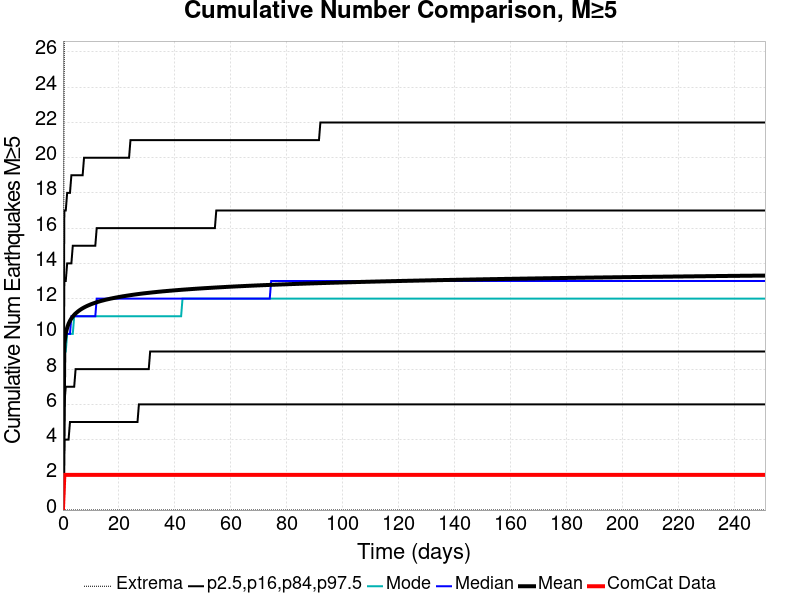

Values plotted in this chart, from the file beside it:
Time (days), ComCat Data, Simulation Mean, Simulation Median, Simulation Mode, Simulation Minimum, Simulation Maximum, 2.5 %-ile, 16 %-ile, 84 %-ile, 97.5 %-ile
0.0, 0.0, 0.0, 0.0, 0.0, 0.0, 0.0, 0.0, 0.0, 0.0, 0.0
0.5031, 2.0, 9.427, 9.0, 9.0, 0.0, 28.0, 4.0, 6.0, 13.0, 17.0
1.006, 2.0, 10.02, 10.0, 9.0, 0.0, 31.0, 4.0, 7.0, 13.0, 17.0
1.509, 2.0, 10.35, 10.0, 10.0, 0.0, 32.0, 4.0, 7.0, 14.0, 18.0
2.012, 2.0, 10.57, 10.0, 10.0, 0.0, 34.0, 4.0, 7.0, 14.0, 18.0
2.516, 2.0, 10.74, 10.0, 10.0, 0.0, 35.0, 5.0, 7.0, 14.0, 18.0
3.019, 2.0, 10.87, 11.0, 10.0, 0.0, 35.0, 5.0, 7.0, 14.0, 19.0
3.522, 2.0, 10.98, 11.0, 10.0, 0.0, 35.0, 5.0, 7.0, 15.0, 19.0
4.025, 2.0, 11.08, 11.0, 11.0, 0.0, 36.0, 5.0, 7.0, 15.0, 19.0
4.528, 2.0, 11.16, 11.0, 11.0, 0.0, 37.0, 5.0, 8.0, 15.0, 19.0
5.031, 2.0, 11.23, 11.0, 11.0, 0.0, 37.0, 5.0, 8.0, 15.0, 19.0
5.534, 2.0, 11.29, 11.0, 11.0, 0.0, 37.0, 5.0, 8.0, 15.0, 19.0
6.037, 2.0, 11.35, 11.0, 11.0, 0.0, 37.0, 5.0, 8.0, 15.0, 19.0
6.54, 2.0, 11.4, 11.0, 11.0, 0.0, 37.0, 5.0, 8.0, 15.0, 19.0
7.044, 2.0, 11.45, 11.0, 11.0, 0.0, 37.0, 5.0, 8.0, 15.0, 19.0
7.547, 2.0, 11.5, 11.0, 11.0, 0.0, 37.0, 5.0, 8.0, 15.0, 20.0
8.05, 2.0, 11.54, 11.0, 11.0, 0.0, 37.0, 5.0, 8.0, 15.0, 20.0
8.553, 2.0, 11.58, 11.0, 11.0, 0.0, 37.0, 5.0, 8.0, 15.0, 20.0
9.056, 2.0, 11.62, 11.0, 11.0, 0.0, 37.0, 5.0, 8.0, 15.0, 20.0
9.559, 2.0, 11.65, 11.0, 11.0, 0.0, 37.0, 5.0, 8.0, 15.0, 20.0
10.06, 2.0, 11.68, 11.0, 11.0, 0.0, 37.0, 5.0, 8.0, 15.0, 20.0
10.57, 2.0, 11.71, 11.0, 11.0, 0.0, 37.0, 5.0, 8.0, 15.0, 20.0
11.07, 2.0, 11.74, 11.0, 11.0, 0.0, 37.0, 5.0, 8.0, 15.0, 20.0
11.57, 2.0, 11.77, 11.0, 11.0, 0.0, 37.0, 5.0, 8.0, 15.0, 20.0
12.07, 2.0, 11.79, 12.0, 11.0, 0.0, 37.0, 5.0, 8.0, 16.0, 20.0
12.58, 2.0, 11.82, 12.0, 11.0, 0.0, 37.0, 5.0, 8.0, 16.0, 20.0
13.08, 2.0, 11.84, 12.0, 11.0, 0.0, 37.0, 5.0, 8.0, 16.0, 20.0
13.58, 2.0, 11.87, 12.0, 11.0, 0.0, 37.0, 5.0, 8.0, 16.0, 20.0
14.09, 2.0, 11.89, 12.0, 11.0, 0.0, 37.0, 5.0, 8.0, 16.0, 20.0
14.59, 2.0, 11.91, 12.0, 11.0, 0.0, 37.0, 5.0, 8.0, 16.0, 20.0
15.09, 2.0, 11.93, 12.0, 11.0, 0.0, 37.0, 5.0, 8.0, 16.0, 20.0
15.6, 2.0, 11.95, 12.0, 11.0, 0.0, 37.0, 5.0, 8.0, 16.0, 20.0
16.1, 2.0, 11.97, 12.0, 11.0, 0.0, 37.0, 5.0, 8.0, 16.0, 20.0
16.6, 2.0, 11.98, 12.0, 11.0, 0.0, 37.0, 5.0, 8.0, 16.0, 20.0
17.11, 2.0, 12, 12.0, 11.0, 0.0, 37.0, 5.0, 8.0, 16.0, 20.0
17.61, 2.0, 12.02, 12.0, 11.0, 0.0, 37.0, 5.0, 8.0, 16.0, 20.0
18.11, 2.0, 12.03, 12.0, 11.0, 0.0, 37.0, 5.0, 8.0, 16.0, 20.0
18.62, 2.0, 12.05, 12.0, 11.0, 0.0, 37.0, 5.0, 8.0, 16.0, 20.0
19.12, 2.0, 12.07, 12.0, 11.0, 0.0, 37.0, 5.0, 8.0, 16.0, 20.0
19.62, 2.0, 12.08, 12.0, 11.0, 0.0, 37.0, 5.0, 8.0, 16.0, 20.0
20.12, 2.0, 12.09, 12.0, 11.0, 0.0, 37.0, 5.0, 8.0, 16.0, 20.0
20.63, 2.0, 12.11, 12.0, 11.0, 0.0, 37.0, 5.0, 8.0, 16.0, 20.0
21.13, 2.0, 12.12, 12.0, 11.0, 0.0, 37.0, 5.0, 8.0, 16.0, 20.0
21.63, 2.0, 12.14, 12.0, 11.0, 0.0, 37.0, 5.0, 8.0, 16.0, 20.0
22.14, 2.0, 12.15, 12.0, 11.0, 0.0, 37.0, 5.0, 8.0, 16.0, 20.0
22.64, 2.0, 12.16, 12.0, 11.0, 0.0, 37.0, 5.0, 8.0, 16.0, 20.0
23.14, 2.0, 12.17, 12.0, 11.0, 0.0, 37.0, 5.0, 8.0, 16.0, 20.0
23.65, 2.0, 12.19, 12.0, 11.0, 0.0, 37.0, 5.0, 8.0, 16.0, 20.0
24.15, 2.0, 12.2, 12.0, 11.0, 0.0, 37.0, 5.0, 8.0, 16.0, 21.0
24.65, 2.0, 12.21, 12.0, 11.0, 0.0, 37.0, 5.0, 8.0, 16.0, 21.0
25.16, 2.0, 12.22, 12.0, 11.0, 0.0, 37.0, 5.0, 8.0, 16.0, 21.0
25.66, 2.0, 12.23, 12.0, 11.0, 0.0, 37.0, 5.0, 8.0, 16.0, 21.0
26.16, 2.0, 12.24, 12.0, 11.0, 0.0, 37.0, 5.0, 8.0, 16.0, 21.0
26.66, 2.0, 12.25, 12.0, 11.0, 0.0, 37.0, 5.0, 8.0, 16.0, 21.0
27.17, 2.0, 12.27, 12.0, 11.0, 0.0, 37.0, 6.0, 8.0, 16.0, 21.0
27.67, 2.0, 12.28, 12.0, 11.0, 0.0, 37.0, 6.0, 8.0, 16.0, 21.0
28.17, 2.0, 12.29, 12.0, 11.0, 0.0, 37.0, 6.0, 8.0, 16.0, 21.0
28.68, 2.0, 12.3, 12.0, 11.0, 0.0, 37.0, 6.0, 8.0, 16.0, 21.0
29.18, 2.0, 12.3, 12.0, 11.0, 0.0, 37.0, 6.0, 8.0, 16.0, 21.0
29.68, 2.0, 12.31, 12.0, 11.0, 0.0, 37.0, 6.0, 8.0, 16.0, 21.0
... 440 more rows
